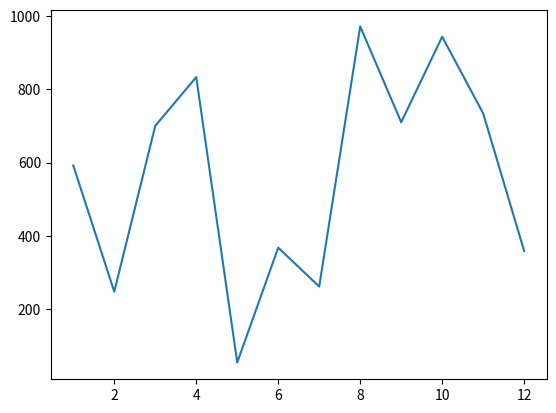

Recreate this plot in Python. (Note: this script raises an exception after producing the figure.)
from datetime import datetime
from matplotlib import pyplot as plt
import random
current_time = datetime.now()
print(current_time)

#Задание2
random_list = [random.randint(1, 100) for r in range(101)]
random_number = random.choice(random_list)
print(random_list)
print(random_number)

#Задание3
number_a = list(range(1, 13))
number_b = random.sample(range(1000), 12)
plt.plot(number_a, number_b)
plt.show()
#ModuleNotFoundError: No module named 'matplotlib'

#Задание 4
employees = [{'ФИО': 'Иванов Иван Иванович', 'Должность': 'Менеджер', 'Дата найма': '22.10.2013', 'Оклад': 250000}, {'ФИО': 'Сорокина Екатерина Матвеевна','Должность': 'Аналитик','Дата найма': '12.03.2020','Оклад': 75000},{'ФИО': 'Струков Иван Сергеевич','Должность': 'Старший программист','Дата найма': '23.04.2012','Оклад': 150000},{'ФИО': 'Корнеева Анна Игоревна','Должность': 'Ведущий программист','Дата найма': '22.02.2015','Оклад': 120000},{'ФИО': 'Старчиков Сергей Анатольевич','Должность': 'Младший программист','Дата найма': '12.11.2021','Оклад': 50000},{'ФИО': 'Бутенко Артем Андреевич','Должность': 'Архитектор','Дата найма': '12.02.2010','Оклад': 200000},{'ФИО': 'Савченко Алина Сергеевна','Должность': 'Старший аналитик','Дата найма': '13.04.2016','Оклад': 100000}]
def programmer_bonus(employees):
    bonus_dict = {}
    for employee in employees:
        if 'программист' in employee['Должность'].lower():
            bonus = employee['Оклад'] * 0.03
            bonus_dict[employee['ФИО']] = bonus
    return bonus_dict
def holiday_bonus(employees):
    bonus_dict = {}
    current_date = datetime.now()
    for employee in employees:
        name_parts = employee['ФИО'].split()
        if len(name_parts) >= 3:
            patronymic = name_parts[2]
            if patronymic.endswith(('на', 'вна')) and current_date.month == 3 and current_date.day == 8:
                bonus_dict[employee['ФИО']] = 2000
            elif patronymic.endswith(('ич', 'вич')) and current_date.month == 2 and current_date.day == 23:
                bonus_dict[employee['ФИО']] = 2000
    return bonus_dict
def salary_indexation(employees):
    indexed_salaries = {}
    current_date = datetime.now()
    for employee in employees:
        hire_date = datetime.strptime(employee['Дата найма'], '%d.%m.%Y')
        years_worked = (current_date - hire_date).days / 365.25
        if years_worked > 10:
            new_salary = employee['Оклад'] * 1.07
        else:
            new_salary = employee['Оклад'] * 1.05
        indexed_salaries[employee['ФИО']] = new_salary
    return indexed_salaries
def vacation_schedule(employees):
    eligible_employees = []
    current_date = datetime.now()
    for employee in employees:
        hire_date = datetime.strptime(employee['Дата найма'], '%d.%m.%Y')
        days_worked = (current_date - hire_date).days
        if days_worked > 6 * 30:
            eligible_employees.append(employee['ФИО'])
    return eligible_employees

#Задание 5
admin_number = random.randint(1, 9)
num_participants = random.randint(5, 30)
participants = [random.randint(1, 100) for _ in range(num_participants)]
cnt = 0
for number in participants:
    digit_sum = sum(int(digit) for digit in str(number))
    if digit_sum % admin_number == 0:
        cnt += 1
        print(f"Выигрышный номер: {number}")
        if cnt == 5:
            break
print(f'Загаднное число - {admin_number}')

#Задание6
n = int(input('Введите количество бросков монеты: '))
for _ in range(n):
    print(random.choice(['Орел', 'Решка']))

#Задание7
n = int(input('Введите количество бросков кубика: '))
for _ in range(n):
    print(random.randint(1, 6))

#Задание8
length = int(input('Введите длину пароля: '))
characters = ascii_letters
password = [random.choice(characters) for _ in range(length)]
print(''.join(password))
